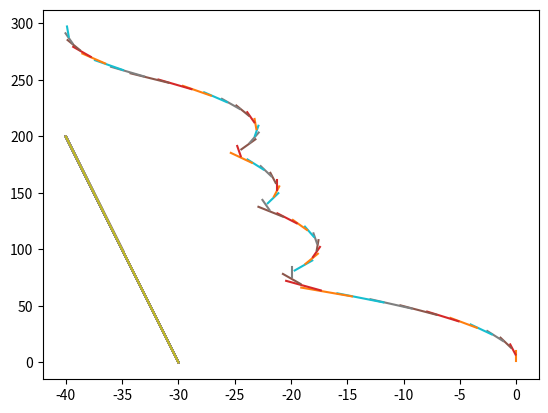

Write Python code to recreate this figure.
import numpy as np
import matplotlib.pyplot as plt
import math


Robotpath = np.array([])


def drawBat(cX, cY, cXdash , cYdash ):
   plt.plot([cX,cXdash],[cY,cYdash])
   plt.show()

def calcVectorArr(Current):
    vecCurrent = np.array([(Current[0, 0] - Current[1, 0]), (Current[0, 1] - Current[1, 1])])
    return vecCurrent

def calcVector(Topoint , Frompoint):
    Vector = np.array([(Topoint[0] - Frompoint[0]), (Topoint[1] - Frompoint[1])])
    return Vector

def calcAngle(m1 , m2):
    tanOfang = abs(((m2-m1)/(1+(m2*m1))))
    ang = math.degrees(math.atan(tanOfang))
    return ang

def calcVectorAngle(Vector1, Vector2 ):

    dot = np.dot(Vector1,Vector2)
    cross = np.cross(Vector1,Vector2)
    tan_theta = cross / dot
    theta = math.atan(tan_theta)
    theta = math.degrees(theta)
    return theta

vec1 = np.array([[0,0],[1,1]])
vec2 = np.array([[0,0],[0,1]])

vec1 = calcVectorArr(vec1)
vec2 = calcVectorArr(vec2)
print(" vec are ", vec1 , " " , vec2)
ang = calcVectorAngle(vec1,vec2)
print(" angle is ", ang)


def calcShortestPoint( Robot , Obstacle):
    if ((Obstacle[0,1]-Obstacle[1,1]) != 0 and (Obstacle[0,0]-Obstacle[1,0]) != 0):

        m = ((Obstacle[0,1]-Obstacle[1,1])/(Obstacle[0,0]-Obstacle[1,0]))

        c1 = (-m*Obstacle[1,0]) + Obstacle[1,1]
        c2 = (1/m)*Robot[0] + Robot[1]


        ShPointX = ((c2- c1)*m)/(pow(m,2)+1)

        ShPointY = (((c1- c2))/(pow(m,2)+1)) + c2
    else:
        if((Obstacle[0,0]-Obstacle[1,0]) == 0):
            ShPointX = Obstacle[0,0]
            ShPointY = Robot[1]

        if ((Obstacle[0,1]-Obstacle[1,1])== 0):
            ShPointX = Robot[0]
            ShPointY = Obstacle[0,1]

    print("sh",ShPointX,ShPointY)

    vectorObstacle=[Obstacle[0,0]-Obstacle[1,0] , Obstacle[0,1]-Obstacle[1,1]]
    vectorSh = [ShPointX-Obstacle[1,0] , ShPointY -Obstacle[1,1]]
    dotvecObs = np.dot(vectorObstacle,vectorObstacle)
    dotvecSh = np.dot(vectorObstacle,vectorSh)
    if (dotvecObs <= dotvecSh):
        shortestPt =[Obstacle[0,0],Obstacle[0,1]]
    else:
        if (dotvecSh <= 0):
            shortestPt = [Obstacle[1,0] , Obstacle[1,1]]
        else:
            shortestPt = [ShPointX , ShPointY]

    return shortestPt

Robot = np.array([3,3])
Obs = np.array([[-40,1],[-40,200]])
print(calcShortestPoint(Robot,Obs)) # for checking

def rotateRobot(CurrentPath , theta):
    #Rotation of the robot about center
    Center=[CurrentPath[:,0].mean(),CurrentPath[:,1].mean()]
    #translation
    transCurrentfront = CurrentPath[0,:] - Center
    transCurrentback = CurrentPath[1, :] - Center
    #rotation
    theta = math.radians(theta)
    Rotmat = np.array([[math.cos(theta),- math.sin(theta)],[math.sin(theta),math.cos(theta)]])
    RotCurrentfront = np.matmul(Rotmat, transCurrentfront)
    RotCurrentback = np.matmul(Rotmat,transCurrentback)
    Advfront = RotCurrentfront + Center
    Advback = RotCurrentback + Center
    Rotpos = np.array([Advfront, Advback])
    return Rotpos



def pointAtDistance(dist , Current , Direction):

    vecCurrent = [(Current[0, 0] - Current[1, 0]), (Current[0, 1] - Current[1, 1])]
    magCurrent = math.sqrt(math.pow(vecCurrent[0],2)+ math.pow(vecCurrent[1],2))
    unitvecCurrent = np.divide(vecCurrent,magCurrent)


    if ((Current[0, 0] - Current[1, 0]) != 0):
        m = ((Current[0, 1] - Current[1, 1]) / (Current[0, 0] - Current[1, 0]))
        x3 = math.sqrt((pow(dist,2))/(pow(m,2)+1)) + Current[1, 0]
        x32 = - math.sqrt((pow(dist,2))/(pow(m,2)+1)) + Current[1, 0]
        y3 = m*(x3 - Current[1, 0])+ Current[1, 1]
        y32 = m * (x32 - Current[1, 0]) + Current[1, 1]

        x3dash = math.sqrt((pow(dist, 2)) / (pow(m, 2) + 1)) + Current[0, 0]
        x32dash = - math.sqrt((pow(dist, 2)) / (pow(m, 2) + 1)) + Current[0, 0]
        y3dash = m * (x3dash - Current[1, 0]) + Current[1, 1]
        y32dash = m * (x32dash - Current[1, 0]) + Current[1, 1]

    else:
        x3 = Current[1, 0]
        y3 = Current[1, 1] + dist
        x3dash = Current[0,0]
        y3dash = Current[0,1] + dist

        x32 = Current[1, 0]
        y32 = Current[1, 1] - dist
        x32dash = Current[0, 0]
        y32dash = Current[0, 1] - dist


    vecfront = [(x3 - Current[1, 0]), (y3- Current[1, 1])]
    magfront = math.sqrt(math.pow(vecfront[0], 2) + math.pow(vecfront[1], 2))
    print(" vec ", vecfront , " " , magfront)
    unitvecfront = np.divide(vecfront, magfront)
    vecfront2 = [(x32 - Current[1, 0]), (y32 - Current[1, 1])]
    magfront2 = math.sqrt(math.pow(vecfront2[0], 2) + math.pow(vecfront2[1], 2))
    unitvecfront2 = np.divide(vecfront2, magfront2)
    #print(" unit vec cur", unitvecCurrent , " unit vec fr" , unitvecfront, " ", unitvecfront2)
    #print(" all check " , unitvecfront2 == unitvecCurrent , " check " , np.equal(unitvecfront2,unitvecCurrent) , " diff " , np.all(abs(unitvecfront2 - unitvecCurrent ) < 0.00001) )
    if(np.all(abs(unitvecfront - unitvecCurrent ) < 0.00001)):
        print("1")
        if(Direction == "forward" ):
            Futpos = np.array([[x3dash,y3dash],[x3,y3]])
        else:
            Futpos = np.array([[x32dash, y32dash], [x32, y32]])

    if(np.all(abs(unitvecfront2 - unitvecCurrent ) < 0.00001)):
        print("2")
        if (Direction == "forward"):
            Futpos = np.array([[x32dash, y32dash], [x32, y32]])
        else:
            Futpos = np.array([[x3dash, y3dash], [x3, y3]])

    return Futpos

# Robot = np.array([10,10])
# Obs = np.array([[0,2],[5,7]])
# dist = 10
# print(pointAtDistance(dist,Obs))

def generateEcho(rdist,gbat,angle,ear):
    af = 1
    Csei =0
    si =0
    angle = angle /2

    if (ear=="left"):
        Dsei = pow(math.cos(math.radians(angle)),2)
    else:
        Dsei =  pow(math.sin(math.degrees(angle)),2)

    gi = gbat + 40*math.log((0.1/rdist),10) + 2*(rdist-0.1)*af + Dsei + si + Csei
    return gi

def defineVelocity(rdist,Dist_wall):
    print("dist", rdist)

    if (0.3 < rdist < 10):
        Velocity = rdist
    else:
        if(rdist >= 10 ):
            Velocity = 6
        else:
            Velocity = 0.01
    if(rdist <= Dist_wall):
        Angvelo = 100
    else:
        Angvelo = 30

    return Velocity,Angvelo

def calcDistance(point1 , point2):
    dist = math.sqrt((math.pow((point1[0]-point2[0]),2)+math.pow((point1[1]-point2[1]),2)))
    return dist

def controllerRobot(Robot,Obstacle , dist_Wall):

    time_update=1

    RobotLeft = Robot[0]
    RobotRight = Robot[1]
    RobotCenter = (Robot[0]+Robot[1])/2

    Rleft = calcShortestPoint(RobotLeft[0],Obstacle)
    RLdist = calcDistance(Rleft,RobotLeft[0])
    Rright = calcShortestPoint(RobotRight[0], Obstacle)
    RRdist = calcDistance(Rright, RobotRight[0])
    Rcen = calcShortestPoint(RobotCenter[0],Obstacle)
    Rdist = calcDistance(Rcen, RobotCenter[0])

    VectorRobot = calcVectorArr(RobotCenter)
    VectorObstacle = calcVectorArr(Obstacle)

    if((RobotCenter[0,0]-RobotCenter[0,1])==0):
        SlopeRobot = math.inf
    else:
        SlopeRobot = (RobotCenter[0,1] - RobotCenter[1,1])/(RobotCenter[0,0]-RobotCenter[0,1])
    if ((Obstacle[0,0]-Obstacle[0,1]) == 0):
        SlopeObstacle= math.inf
    else:
        SlopeObstacle = (Obstacle[0,1] - Obstacle[1,1])/(Obstacle[0,0]-Obstacle[0,1])

    sei = calcVectorAngle(VectorRobot,VectorObstacle)

    print(" angle", sei)
    gl = generateEcho(RLdist,120,sei,"left")
    gl=1/gl
    gr = generateEcho(RRdist,120,sei,"right")
    gr = 1/gr
    print( "echo ", gl ,gr )

    if(gl < gr ):
        n=1
    else:
        if(gl==gr):
            n=0
        else:
            n=-1

    v,w = defineVelocity(Rdist,dist_Wall)

    if (Rdist > dist_Wall):
        r = -1
        print(" obs to ")
    else:
        r = 1
        print(" obs avoid")
    turn = n*r*w*time_update *0.1
    if(turn > 0 ):
        print("left")
    else:
        print ("right")
    print(" turn ", turn , " ang vel ", w)
    RotLeft = rotateRobot(RobotLeft, turn)
    RotRight = rotateRobot(RobotRight, turn)
    RotCentre = rotateRobot(RobotCenter, turn)


    dist = v*time_update
    print(" velocity ", v, " dis", dist)
    DistLeft =  pointAtDistance(dist, RotLeft,"forward")
    DistRight = pointAtDistance(dist ,RotRight , "forward" )
    DistCenter = pointAtDistance(dist, RotRight , "forward")

    updatedRobot = np.array([DistLeft,DistRight])

    np.append(Robotpath , RobotCenter)


    return updatedRobot







if __name__ == "__main__":
    steps = 0
    RobotLeft = np.array([[0,10],[0,1]])
    RobotRight = np.array([[10,10],[10,1]])
    Robot = np.array([RobotLeft , RobotRight])
    Obstacle_Hor = np.array([[-30,0],[-40,200]])
    updatedRobot = Robot
    while steps <50:
        print("robot path ", updatedRobot)
        plt.plot(Obstacle_Hor[:, 0], Obstacle_Hor[:, 1])
        plt.plot(RobotLeft[:, 0], RobotLeft[:, 1])
        #plt.plot(RobotRight[:, 0], RobotRight[:, 1])
        #plt.plot(Robotpath[:,0],Robotpath[:,1])
        updatedRobot = controllerRobot(Robot,Obstacle_Hor,20)
        RobotLeft = updatedRobot[0]
        RobotRight = updatedRobot[1]
        RobotCenter = (updatedRobot[0] + updatedRobot[1]) / 2
        Robot = updatedRobot
        steps =steps+1


    plt.show()
